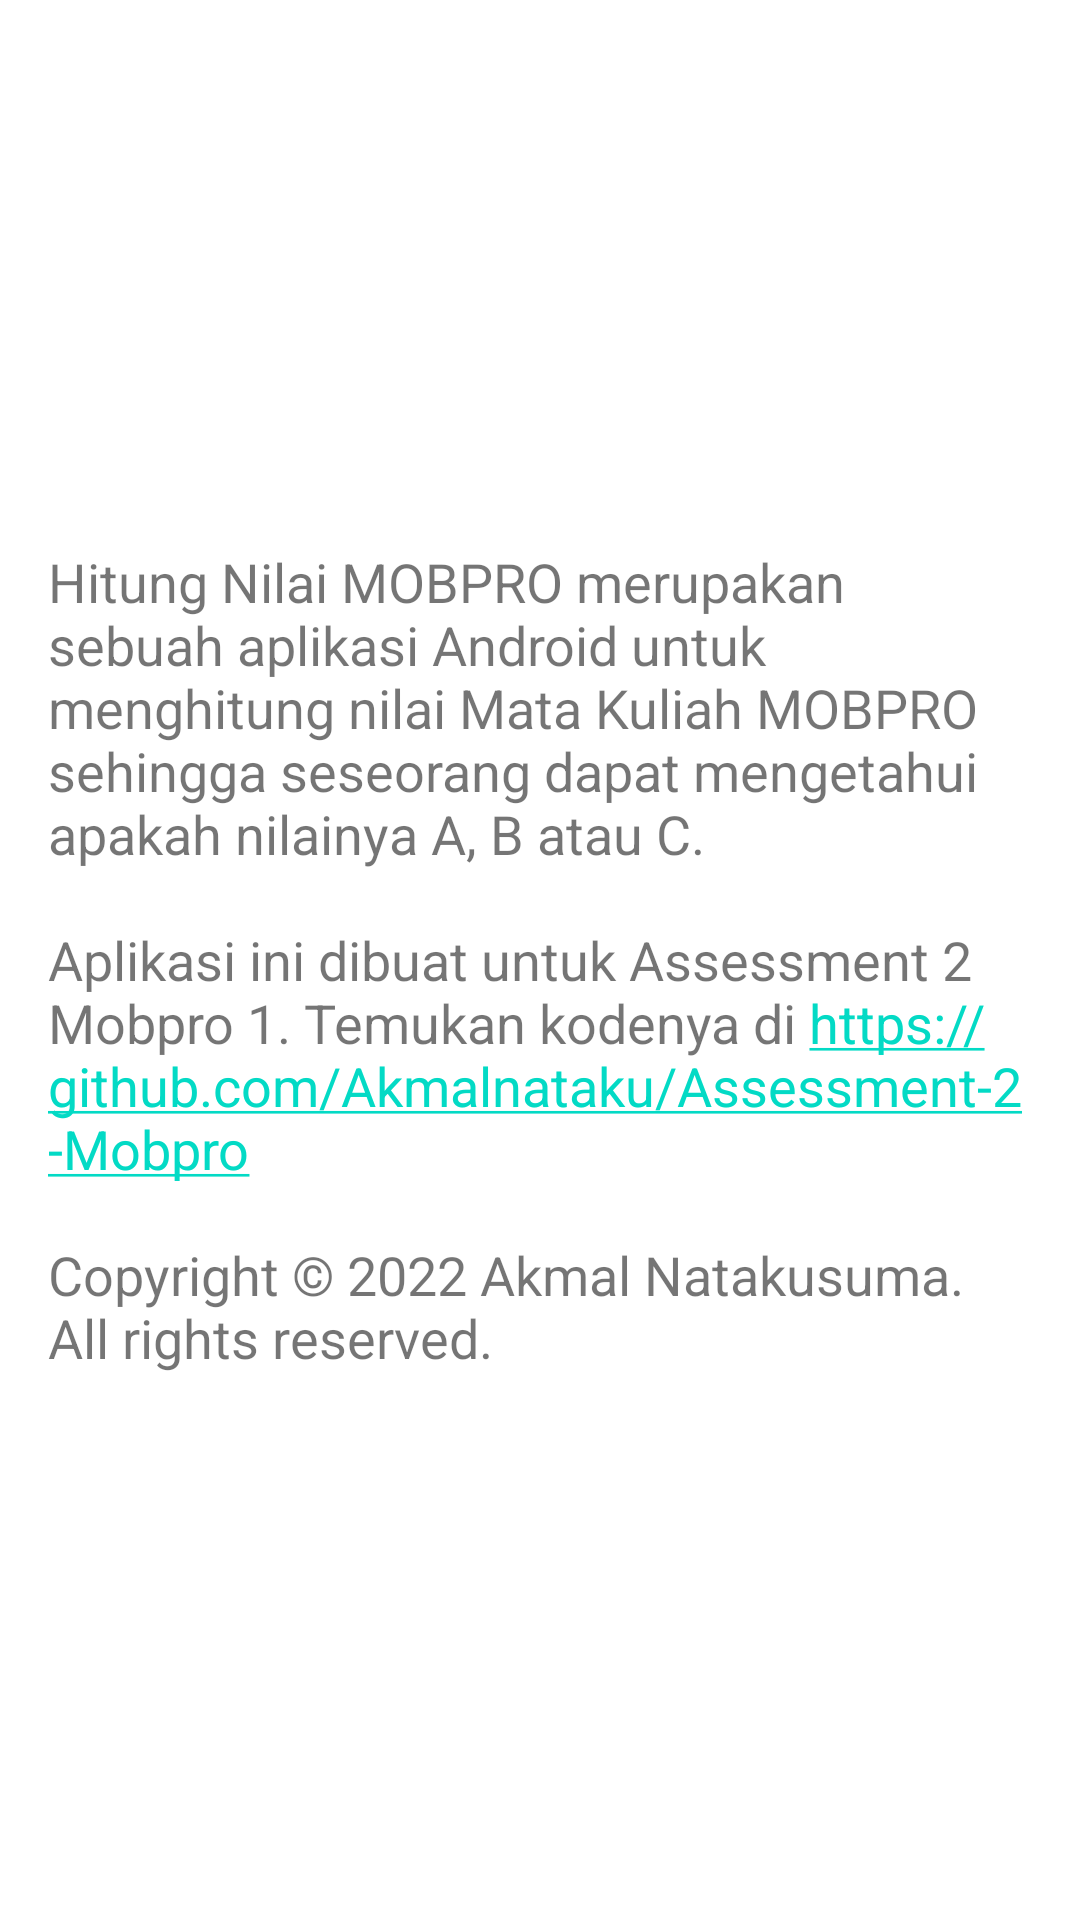

The Android layout XML behind this screen, and the referenced resources:
<!-- AndroidManifest.xml: application theme Theme.HitungNilai -->
<!-- res/layout/fragment_about.xml -->
<?xml version="1.0" encoding="utf-8"?>
<LinearLayout xmlns:android="http://schemas.android.com/apk/res/android"
    xmlns:tools="http://schemas.android.com/tools"
    android:layout_width="match_parent"
    android:layout_height="match_parent"
    android:layout_margin="16dp"
    android:orientation="vertical"
    android:weightSum="2">

    <ImageView
        android:id="@+id/imageView"
        android:layout_width="match_parent"
        android:layout_height="0dp"
        android:layout_weight="1"
        android:contentDescription="@null"
        tools:src="@drawable/nilai_a" />

<TextView
    android:layout_width="wrap_content"
    android:layout_height="wrap_content"
    android:layout_margin="16dp"
    android:autoLink="web"
    android:text="@string/copyright"
    android:textSize="18sp" />

</LinearLayout>
<!-- resources referenced by this layout -->
<resources>
  <string name="copyright">Hitung Nilai MOBPRO merupakan sebuah aplikasi Android untuk menghitung nilai Mata Kuliah MOBPRO sehingga seseorang dapat mengetahui apakah nilainya A, B atau C.\n\nAplikasi ini dibuat untuk Assessment 2 Mobpro 1. Temukan kodenya di https://github.com/Akmalnataku/Assessment-2-Mobpro \n\nCopyright © 2022 Akmal Natakusuma.\nAll rights reserved.</string>
  <style name="Theme.HitungNilai" parent="Theme.MaterialComponents.DayNight.DarkActionBar">
          
          <item name="colorPrimary">@color/green_300</item>
          <item name="colorPrimaryVariant">@color/green_500</item>
          <item name="colorOnPrimary">@color/white</item>
          
          <item name="colorSecondary">@color/teal_200</item>
          <item name="colorSecondaryVariant">@color/teal_700</item>
          <item name="colorOnSecondary">@color/black</item>
          
          <item name="android:statusBarColor" tools:targetApi="l">?attr/colorPrimaryVariant</item>
          
          <item name="textInputStyle">@style/Widget.MaterialComponents.TextInputLayout.OutlinedBox
          </item>
      </style>
  <color name="green_300">#14C38E</color>
  <color name="green_500">#34BE82</color>
  <color name="white">#FFFFFFFF</color>
  <color name="teal_200">#FF03DAC5</color>
  <color name="teal_700">#FF018786</color>
  <color name="black">#FF000000</color>
</resources>
